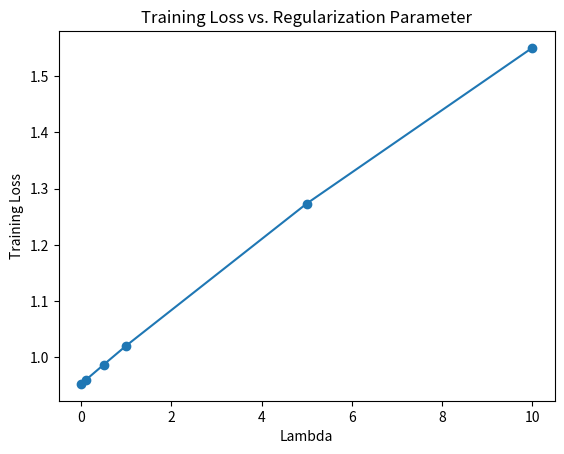

Recreate this plot in Python.
import numpy as np

# Data
#-------------------------------------------------------------
# Using NumPy arrays for efficient computations
#-------------------------------------------------------------
points = np.array([
    [1, 2],
    [2, 1],
    [3, 2],
    [4, 3],
    [5, 2],
    [6, 3],
    [7, 2],
    [8, 3],
    [9, 2]
])

X = points[:, 0]
y = points[:, 1]
n = len(y)

#-------------------------------------------------------------
# Loss Functions and Their Gradients
#-------------------------------------------------------------
def F(w):
    """
    Non-regularized training loss (Mean Squared Error).
    """
    return np.mean((w * X - y) ** 2)

def dF(w):
    """
    Gradient of the non-regularized training loss with respect to w.
    """
    return 2 * np.mean((w * X - y) * X)

def FR(w, l):
    """
    Regularized training loss (MSE + L2 regularization).
    """
    return np.mean((w * X - y) ** 2) + (l / 2) * w ** 2

def dFR(w, l):
    """
    Gradient of the regularized training loss with respect to w.
    """
    return 2 * np.mean((w * X - y) * X) + l * w

#-------------------------------------------------------------
# Gradient Descent Algorithm
#-------------------------------------------------------------
def gradient_descent(F, dF, w0=0, eta=0.01, l=None, num_iters=100):
    """
    Performs gradient descent to minimize the loss function F.
    
    Parameters:
    - F: The loss function.
    - dF: The derivative of the loss function.
    - w0: Initial weight.
    - eta: Learning rate.
    - l: Regularization parameter (lambda). None for non-regularized.
    - num_iters: Number of iterations.
    
    Returns:
    - The final loss value after gradient descent.
    """
    w = w0
    print(f'Value of lambda: {l}')
    
    for t in range(num_iters):
        if l is not None:
            loss = F(w, l)
            grad = dF(w, l)
        else:
            loss = F(w)
            grad = dF(w)
        w -= eta * grad
        if t % 20 == 0:
            print(f'Iteration {t}: w = {w:.4f}, Loss = {loss:.4f}')
    print('\n')
    return w,loss

#-------------------------------------------------------------
# Running Gradient Descent
#-------------------------------------------------------------
# Non-regularized gradient descent
print('Gradient Descent without Regularization:')
gradient_descent(F, dF)

# Regularized gradient descent with different lambda values
print('Gradient Descent with Regularization:')
min_loss = float('inf')
best_lambda = None
lambda_values = [0, 0.5, 1, 5, 10, 100]

for l in lambda_values:
    _,loss = gradient_descent(FR, dFR, l=l)
    if loss < min_loss:
        min_loss = loss
        best_lambda = l

print(f'A value of lambda = {best_lambda} yields the lowest loss of {min_loss:.4f}.')

# Plot
import matplotlib.pyplot as plt

lambda_values = [0, 0.1, 0.5, 1, 5, 10]
losses = []

for l in lambda_values:
    _, loss = gradient_descent(FR, dFR, l=l)
    losses.append(loss)

plt.plot(lambda_values, losses, marker='o')
plt.xlabel('Lambda')
plt.ylabel('Training Loss')
plt.title('Training Loss vs. Regularization Parameter')
plt.show()
